The GitHub repository KunyitAlami/Pembelajaran-mesin-1-dataset contains a labelled image folder "Augmented" with 3 categories: kosong, penuh, terisi. Examples follow, each with its label.

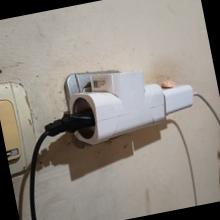
Label: terisi

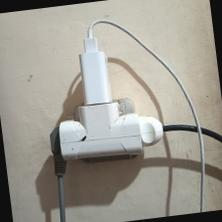
Label: penuh

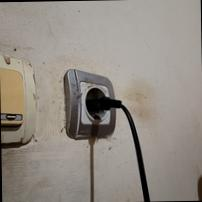
Label: penuh

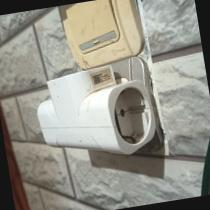
Label: kosong

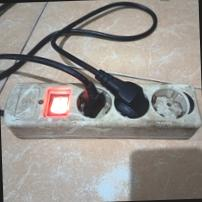
Label: terisi

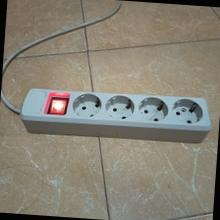
Label: kosong
